Run: headless pygame with SDL's dummy video driver; simulated clock (each Clock.tick advances the game by its frame time, no real sleeping); random seed 0; keys injected as events and as key.get_pressed() state; no mouse input.
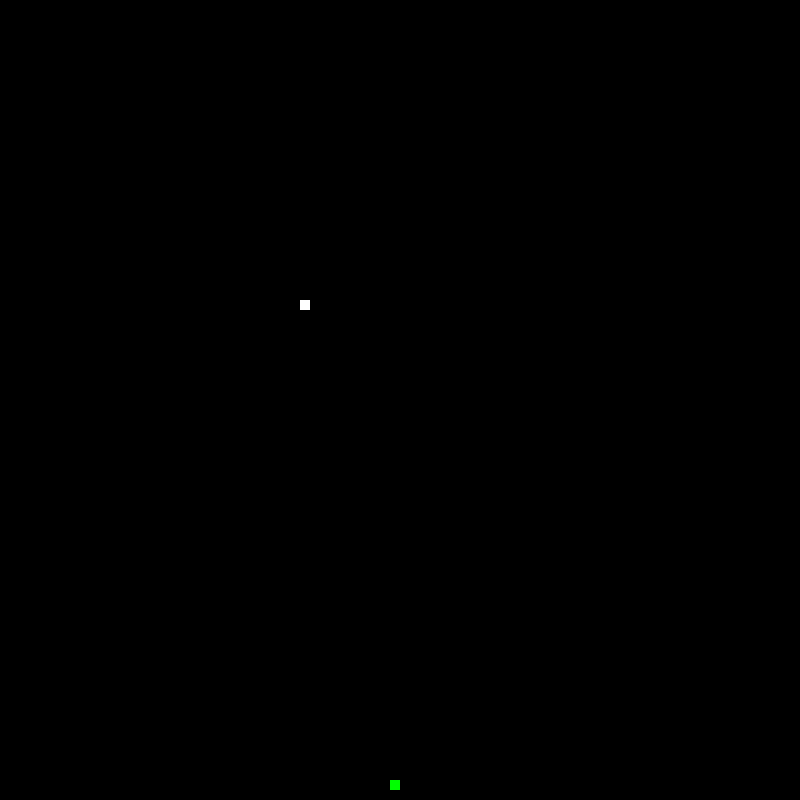
Frame 1 of 2 · flips 1–60 · no input
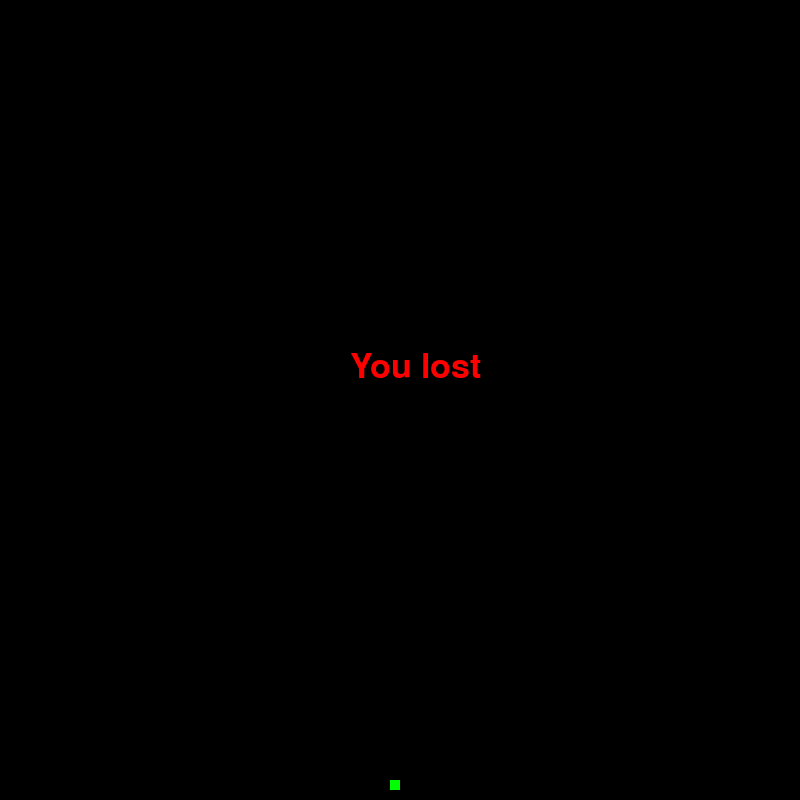
Frame 2 of 2 · flips 61–180 · tapped SPACE, RETURN · held RIGHT (→), D (game ended)

The pygame program that drew these frames:

import random
import time

import pygame

pygame.init()
white = (255, 255, 255)
red = (255, 0, 0)
black = (0, 0, 0)
blue = (0, 255, 0)

WINDOW_WIDTH = 800
WINDOW_HEIGHT = 800

window = pygame.display.set_mode((WINDOW_WIDTH, WINDOW_HEIGHT))
pygame.display.set_caption("Snake Game")
game_over = False


snake_size = 10
snake_speed = 10
x = 300
y = 300
x_change = 0
y_change = 0

clock = pygame.time.Clock()

font_style = pygame.font.SysFont("default", 50)


def message(msg, color):
    mesg = font_style.render(msg, True, color)
    window.blit(mesg, [WINDOW_WIDTH / 2 - 50, WINDOW_HEIGHT / 2 - 50])


foodx = round(random.randrange(0, WINDOW_WIDTH - snake_size) / 10) * 10
foody = round(random.randrange(0, WINDOW_WIDTH - snake_size) / 10) * 10


snake_speed = 9
snake_size = 10


while not game_over:
    for event in pygame.event.get():
        if event.type == pygame.QUIT:
            game_over = True
            message("Quiting", red)
            pygame.display.update()
        if event.type == pygame.KEYDOWN:
            if event.key == pygame.K_q:
                game_over = True
            if event.key == pygame.K_LEFT:
                x_change = -snake_size
                y_change = 0
            elif event.key == pygame.K_RIGHT:
                x_change = snake_size
                y_change = 0
            elif event.key == pygame.K_DOWN:
                x_change = 0
                y_change = snake_size
            elif event.key == pygame.K_UP:
                x_change = 0
                y_change = -snake_size

    if x >= WINDOW_WIDTH or x < 0 or y >= WINDOW_HEIGHT or y < 0:
        game_over = True
    x += x_change
    y += y_change

    # Background

    window.fill(black)
    # message("Game Over", red)
    pygame.draw.rect(window, blue, [foodx, foody, snake_size, snake_size])
    pygame.draw.rect(window, white, [x, y, snake_size, snake_size])
    pygame.display.update()
    if x == foodx and y == foody:
        print("Good")
    clock.tick(snake_speed)
message("You lost", red)
pygame.display.update()
time.sleep(9)
# Control Snake speed
pygame.quit()
quit()
